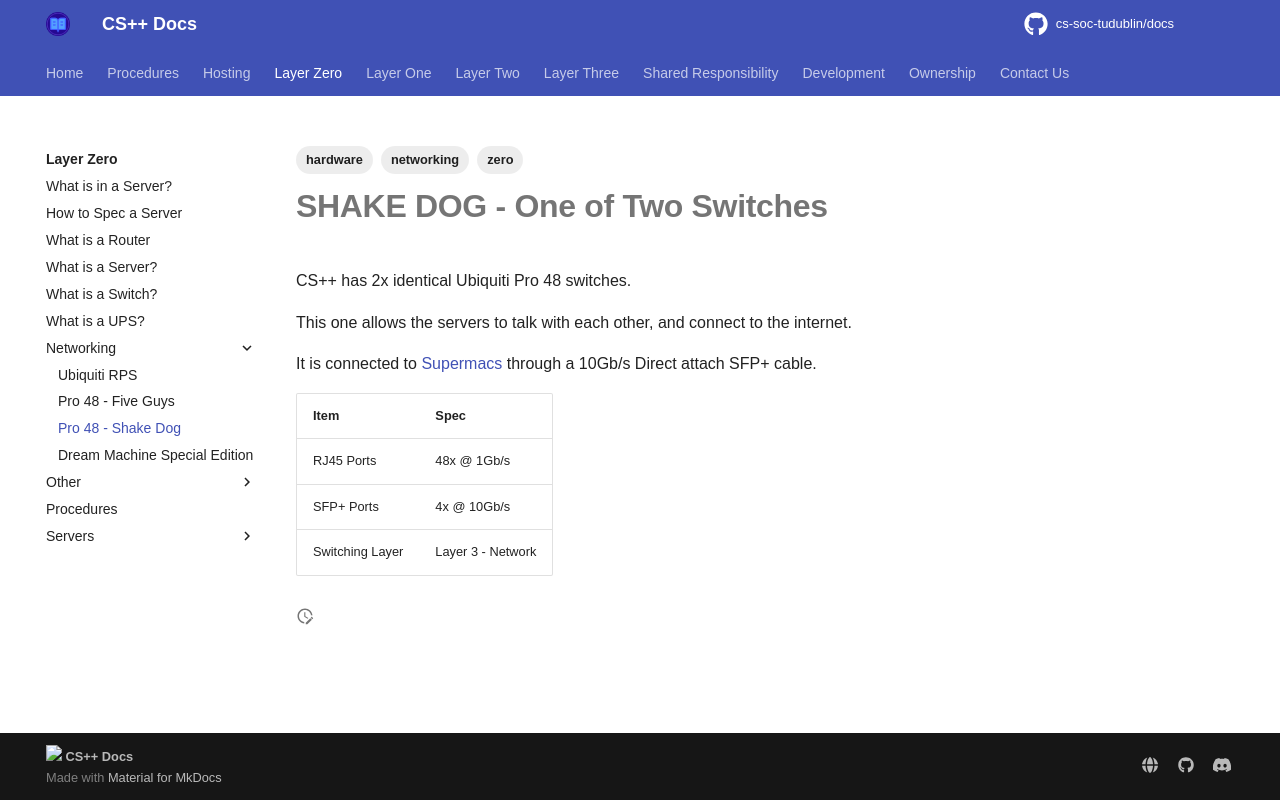

repository: cs-soc-tudublin/docs · page: zero/networking/shakedog/index.html · generator: mkdocs

---
title: Pro 48 - Shake Dog
created: 2025-08-03T18:05:35
modified: 2025-09-02T17:08:01
tags:
  - zero
  - hardware
  - networking
---

# **SHAKE DOG** - One of Two Switches

CS++ has 2x identical Ubiquiti Pro 48 switches.

This one allows the servers to talk with each other, and connect to the internet.

It is connected to [Supermacs](./supermacs.md) through a 10Gb/s Direct attach SFP+ cable.

| **Item**        | **Spec**          |
| --------------- | ----------------- |
| RJ45 Ports      | 48x @ 1Gb/s       |
| SFP+ Ports      | 4x @ 10Gb/s       |
| Switching Layer | Layer 3 - Network |
